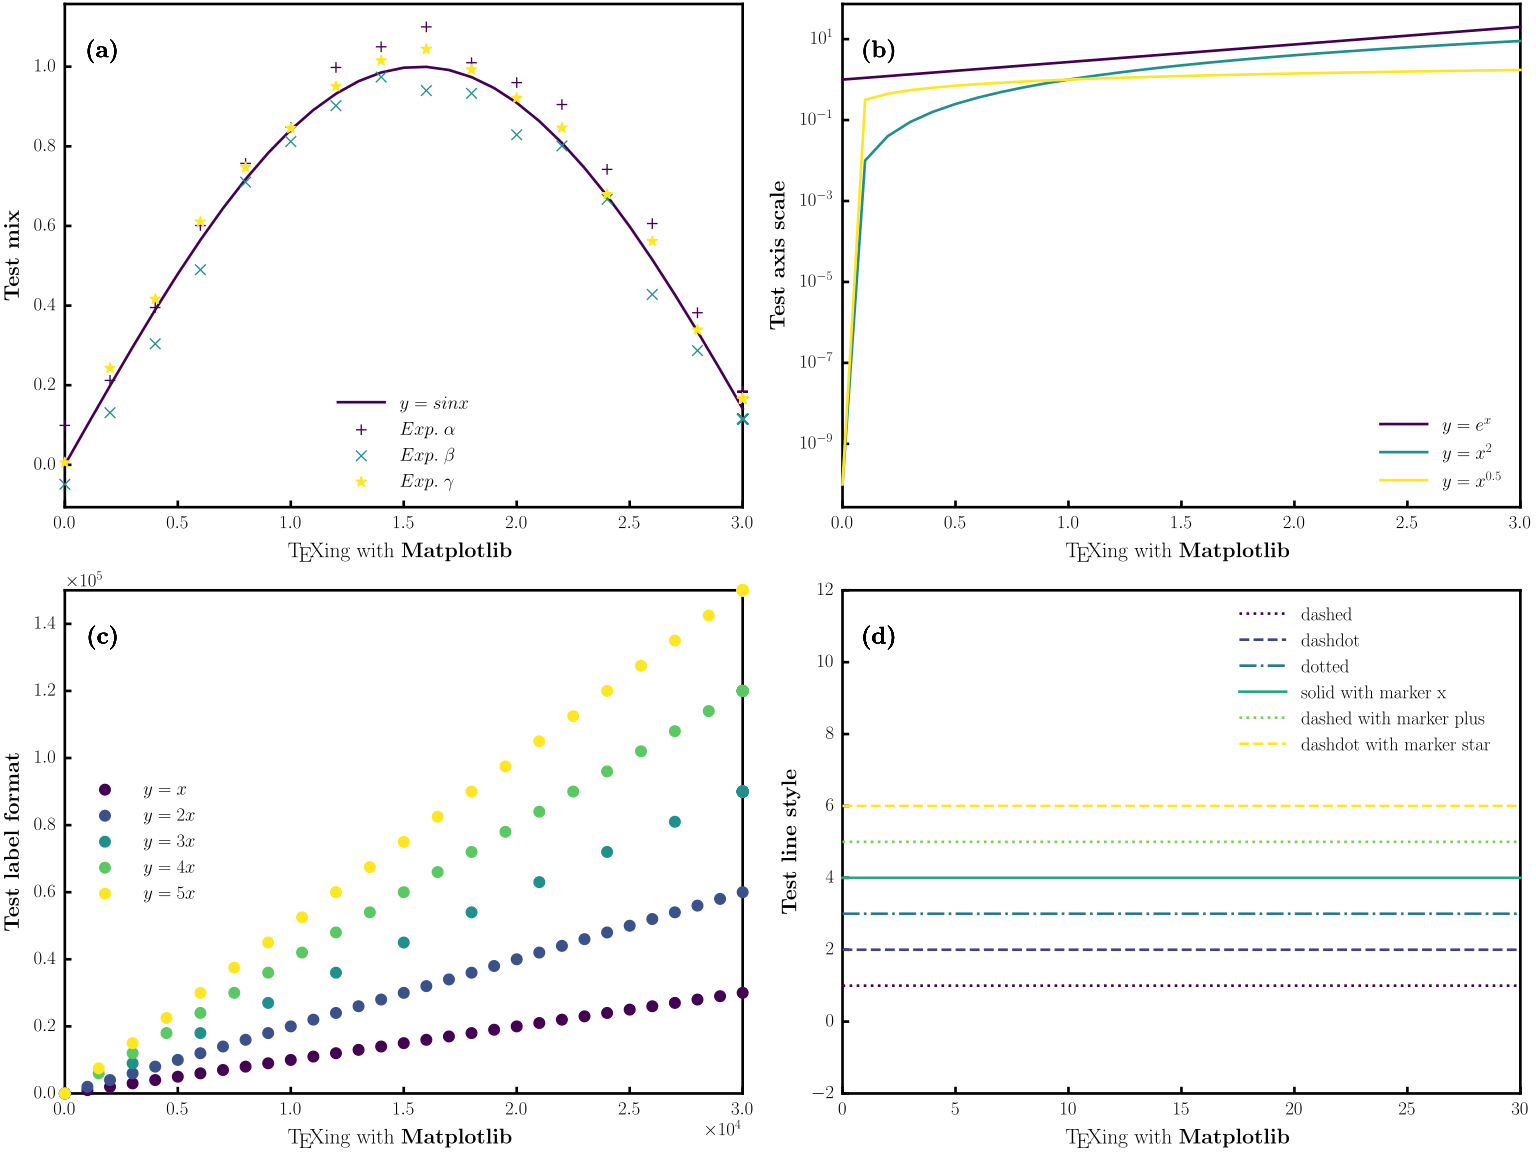

The file beside this chart, header and first rows:
\TeX ing with \textbf{Matplotlib} ::\tex…, $y = sinx$, whos_plot, $Exp.\;\alpha$, $Exp.\;\beta$, $Exp.\;\gamma$, \TeX ing with \textbf{Matplotlib} ::\tex…, $y = e^x$, $y = x^2$, $y = x^{0.5}$, \TeX ing with \textbf{Matplotlib} ::\tex…, $y = x$, $y = 2x$, whos_plot, $y = 3x$, whos_plot, $y = 4x$, $y = 5x$, \TeX ing with \textbf{Matplotlib} ::\tex…, dashed, dashdot, dotted, solid with marker x, dashed with marker plus
0, 1.00E-05, 0, 0.0991, -0.0489, 0.005499, 1.00E-10, 1, 1.00E-10, 1.00E-10, 0, 0, 0, 0, 0, 0, 0, 0, 0, 1, 2, 3, 4, 5
0.1, 0.09983, 0.2, 0.212, 0.131, 0.243, 0.1, 1.105, 0.01, 0.3162, 1000, 1000, 2000, 3000, 9000, 1500, 6000, 7500, 1, 1, 2, 3, 4, 5
0.2, 0.1987, 0.4, 0.395, 0.304, 0.4165, 0.2, 1.221, 0.04, 0.4472, 2000, 2000, 4000, 6000, 18000, 3000, 12000, 15000, 2, 1, 2, 3, 4, 5
0.3, 0.2955, 0.6, 0.601, 0.49, 0.6106, 0.3, 1.35, 0.09, 0.5477, 3000, 3000, 6000, 9000, 27000, 4500, 18000, 22500, 3, 1, 2, 3, 4, 5
0.4, 0.3894, 0.8, 0.757, 0.71, 0.7471, 0.4, 1.492, 0.16, 0.6325, 4000, 4000, 8000, 12000, 36000, 6000, 24000, 30000, 4, 1, 2, 3, 4, 5
0.5, 0.4794, 1, 0.848, 0.812, 0.8454, 0.5, 1.649, 0.25, 0.7071, 5000, 5000, 10000, 15000, 45000, 7500, 30000, 37500, 5, 1, 2, 3, 4, 5
0.6, 0.5646, 1.2, 0.998, 0.902, 0.9505, 0.6, 1.822, 0.36, 0.7746, 6000, 6000, 12000, 18000, 54000, 9000, 36000, 45000, 6, 1, 2, 3, 4, 5
0.7, 0.6442, 1.4, 1.05, 0.974, 1.015, 0.7, 2.014, 0.49, 0.8367, 7000, 7000, 14000, 21000, 63000, 10500, 42000, 52500, 7, 1, 2, 3, 4, 5
0.8, 0.7174, 1.6, 1.1, 0.94, 1.044, 0.8, 2.226, 0.64, 0.8944, 8000, 8000, 16000, 24000, 72000, 12000, 48000, 60000, 8, 1, 2, 3, 4, 5
0.9, 0.7833, 1.8, 1.01, 0.933, 0.9927, 0.9, 2.46, 0.81, 0.9487, 9000, 9000, 18000, 27000, 81000, 13500, 54000, 67500, 9, 1, 2, 3, 4, 5
1, 0.8415, 2, 0.96, 0.829, 0.9213, 1, 2.718, 1, 1, 10000, 10000, 20000, 30000, 90000, 15000, 60000, 75000, 10, 1, 2, 3, 4, 5
1.1, 0.8912, 2.2, 0.905, 0.801, 0.8464, 1.1, 3.004, 1.21, 1.049, 11000, 11000, 22000, , , 16500, 66000, 82500, 11, 1, 2, 3, 4, 5
1.2, 0.932, 2.4, 0.742, 0.667, 0.6795, 1.2, 3.32, 1.44, 1.095, 12000, 12000, 24000, , , 18000, 72000, 90000, 12, 1, 2, 3, 4, 5
1.3, 0.9636, 2.6, 0.606, 0.428, 0.5615, 1.3, 3.669, 1.69, 1.14, 13000, 13000, 26000, , , 19500, 78000, 97500, 13, 1, 2, 3, 4, 5
1.4, 0.9854, 2.8, 0.382, 0.287, 0.3393, 1.4, 4.055, 1.96, 1.183, 14000, 14000, 28000, , , 21000, 84000, 105000, 14, 1, 2, 3, 4, 5
1.5, 0.9975, 3, 0.184, 0.115, 0.1658, 1.5, 4.482, 2.25, 1.225, 15000, 15000, 30000, , , 22500, 90000, 112500, 15, 1, 2, 3, 4, 5
1.6, 0.9996, , , , , 1.6, 4.953, 2.56, 1.265, 16000, 16000, 32000, , , 24000, 96000, 120000, 16, 1, 2, 3, 4, 5
1.7, 0.9917, , , , , 1.7, 5.474, 2.89, 1.304, 17000, 17000, 34000, , , 25500, 102000, 127500, 17, 1, 2, 3, 4, 5
1.8, 0.9738, , , , , 1.8, 6.05, 3.24, 1.342, 18000, 18000, 36000, , , 27000, 108000, 135000, 18, 1, 2, 3, 4, 5
1.9, 0.9463, , , , , 1.9, 6.686, 3.61, 1.378, 19000, 19000, 38000, , , 28500, 114000, 142500, 19, 1, 2, 3, 4, 5
2, 0.9093, , , , , 2, 7.389, 4, 1.414, 20000, 20000, 40000, , , 30000, 120000, 150000, 20, 1, 2, 3, 4, 5
2.1, 0.8632, , , , , 2.1, 8.166, 4.41, 1.449, 21000, 21000, 42000, , , , , , 21, 1, 2, 3, 4, 5
2.2, 0.8085, , , , , 2.2, 9.025, 4.84, 1.483, 22000, 22000, 44000, , , , , , 22, 1, 2, 3, 4, 5
2.3, 0.7457, , , , , 2.3, 9.974, 5.29, 1.517, 23000, 23000, 46000, , , , , , 23, 1, 2, 3, 4, 5
2.4, 0.6755, , , , , 2.4, 11.02, 5.76, 1.549, 24000, 24000, 48000, , , , , , 24, 1, 2, 3, 4, 5
2.5, 0.5985, , , , , 2.5, 12.18, 6.25, 1.581, 25000, 25000, 50000, , , , , , 25, 1, 2, 3, 4, 5
2.6, 0.5155, , , , , 2.6, 13.46, 6.76, 1.612, 26000, 26000, 52000, , , , , , 26, 1, 2, 3, 4, 5
2.7, 0.4274, , , , , 2.7, 14.88, 7.29, 1.643, 27000, 27000, 54000, , , , , , 27, 1, 2, 3, 4, 5
2.8, 0.335, , , , , 2.8, 16.44, 7.84, 1.673, 28000, 28000, 56000, , , , , , 28, 1, 2, 3, 4, 5
2.9, 0.2392, , , , , 2.9, 18.17, 8.41, 1.703, 29000, 29000, 58000, , , , , , 29, 1, 2, 3, 4, 5
3, 0.1411, , , , , 3, 20.09, 9, 1.732, 30000, 30000, 60000, , , , , , 30, 1, 2, 3, 4, 5
